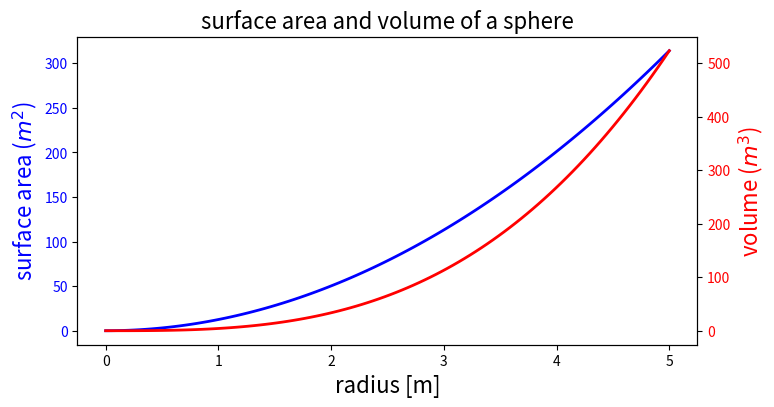

This chart was generated by the following Python code:
import numpy as np
import matplotlib as mpl
import matplotlib.pyplot as plt

fig, ax1 = plt.subplots(figsize=(8, 4))

r = np.linspace(0, 5, 100)
a = 4 * np.pi * r ** 2 #area
v = (4 * np.pi / 3) * r ** 3 #volume

ax1.set_title("surface area and volume of a sphere", fontsize=16)
ax1.set_xlabel("radius [m]", fontsize=16)

ax1.plot(r, a, lw=2, color="blue")
ax1.set_ylabel(r"surface area ($m^2$)", fontsize=16, color="blue")
for label in ax1.get_yticklabels():
    label.set_color("blue")

ax2 = ax1.twinx()
ax2.plot(r, v, lw=2, color="red")
ax2.set_ylabel(r"volume ($m^3$)", fontsize=16, color="red")
for label in ax2.get_yticklabels():
    label.set_color("red")

plt.show()